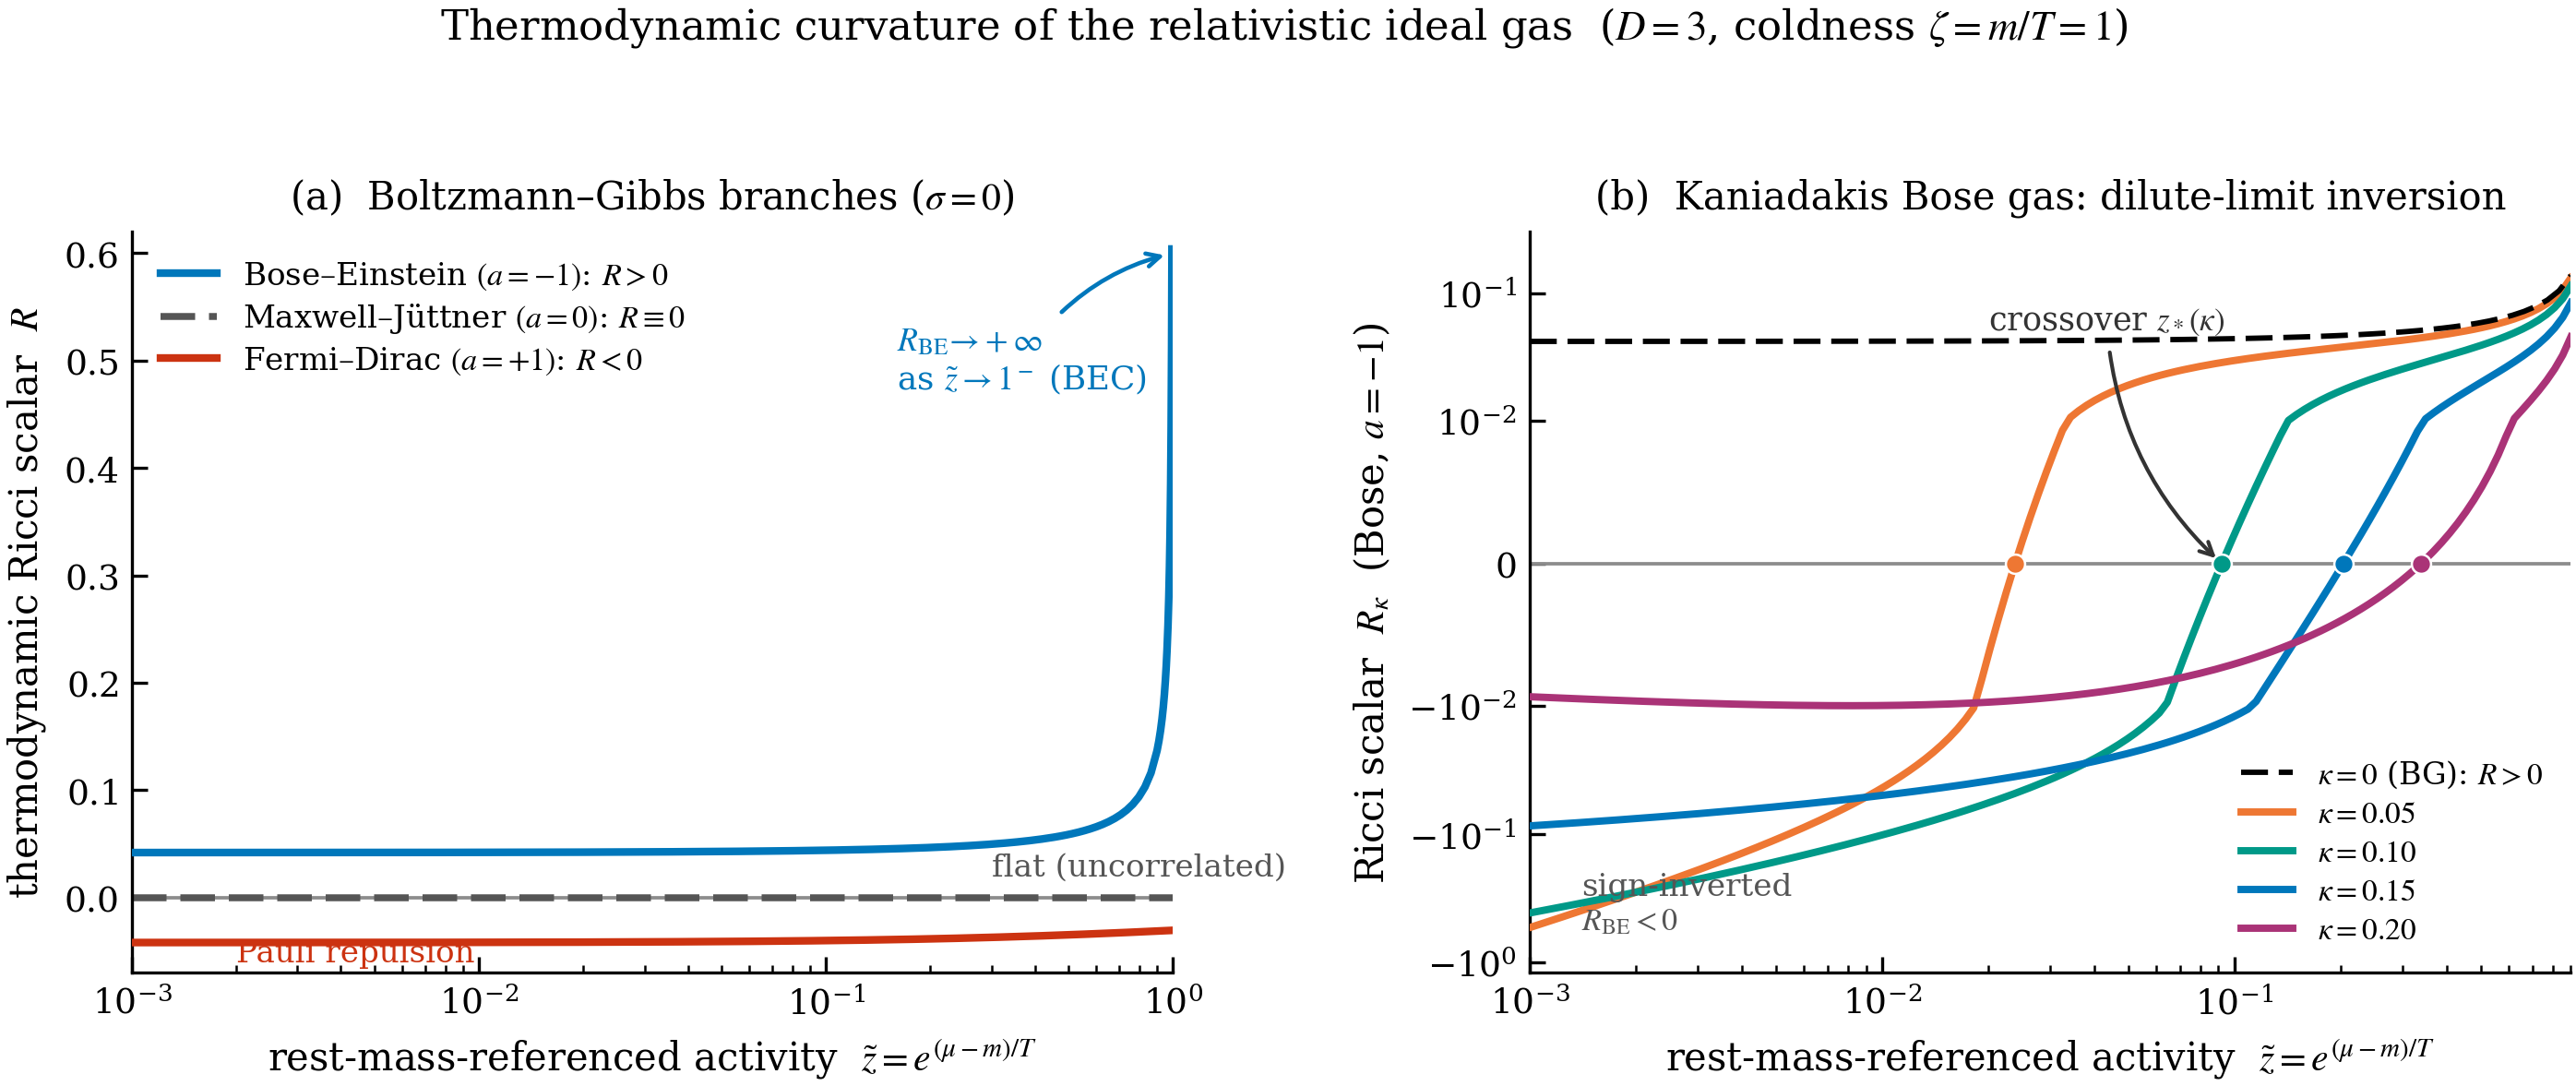

This figure's Python source:
# -*- coding: utf-8 -*-
r"""
fig06_ricci.py  ->  figures/fig06_ricci.{pdf,png}   (Fig. 6, fig:ricci)
=======================================================================

WHAT IT SHOWS
-------------
The thermodynamic (Fisher--Rao / Ruppeiner) Ricci scalar curvature R of the
relativistic ideal gas as a function of the fugacity z, for the three
Boltzmann--Gibbs branches of the master occupation of Sec. 5
(Eq. master-occupation):

    * Fermi--Dirac   (a = +1):  R < 0   (effective statistical repulsion, Pauli)
    * Bose--Einstein (a = -1):  R > 0   and R -> +infinity as z -> 1^-
                                 (geometric signature of BEC, Cor. bec-geometry)
    * Maxwell--Juttner (a = 0):  R = 0  identically (flat classical manifold)

Fixed coldness zeta = m/T = 1, spatial dimension D = 3.

PROVENANCE:  COMPUTED (original result of this work).
Nothing is loaded from disk; R is evaluated by direct numerical integration of
the relativistic susceptibility-weighted energy moments and the
Janyszek--Mrugala determinant curvature formula (Eq. ricci-det).

METHOD
------
Metric on the intensive manifold x = (beta, gamma), beta = 1/T,
gamma = -beta*mu = -ln z, is the Hessian of ln Z (Def. fisher-metric):

    g_{bb} = I_2 ,   g_{bg} = I_1 ,   g_{gg} = I_0 ,

with the susceptibility-weighted moments (Eq. master-moments)

    I_k = \int_m^\infty eps^k Omega(eps) w(eps) deps ,
    w = n (1 - a n) ,   n = 1/(exp[beta(eps-mu)] + a) ,

Omega(eps) = eps (eps^2 - m^2)^{(D-2)/2} the relativistic DOS (Sec. quantum).
The moment derivatives raise the order through a factor (1 - 2 a n)
(Eq. moment-derivs):

    d_beta  I_k = -J_{k+1} ,   d_gamma I_k = -J_k ,
    J_k = \int_m^\infty eps^k Omega (1 - 2 a n) w deps ,

so the Ricci scalar (Eq. ricci-det) is

              -1   | I_2   I_1   I_0 |
    R  =  --------- | -J_3  -J_2  -J_1 | ,    g = I_0 I_2 - I_1^2 .
            2 g^2   | -J_2  -J_1  -J_0 |

CONVENTION
----------
Natural units c = hbar = k_B = 1 (Eq. conv-natural-units).  The x-axis is the
rest-mass-referenced activity ztilde (Eq. activity), measured relative to the
relativistic condensation threshold mu_c = m (Sec. quantum), i.e.

    ztilde = exp[(mu - m)/T]  in (0, 1),

so that ztilde -> 1^- is the Bose threshold mu -> m^- (Cor. bec-geometry) and
ztilde -> 0 is the dilute Maxwell--Juttner limit.  It is distinct from the
frozen fugacity z = exp(mu/T) of the master occupation; ztilde = z * exp(-zeta).  The integration is carried out in the
particle momentum p (Omega deps = p^{D-1} dp), which removes the band-edge
square-root of the DOS and makes the near-threshold Bose peak easy to resolve.

NUMERICAL NOTES (risk R10)
--------------------------
Near z -> 1^- the bosonic weight w = n(1+n) develops a sharp integrable peak at
the band edge (p ~ sqrt(2(1-z)) m), so the quadrature is given break-points at
that scale, a tight epsrel, and a dense z-grid on the right edge.  The +infinity
divergence is physical (a curvature singularity == diverging correlation length
== BEC), cross-checked here by the monotone growth of R_BE as z -> 1.  The
determinant curvature was validated against an independent finite-difference
evaluation of the 2D scalar curvature (agreement < 0.3%).

The figure has TWO panels:
  (a) Boltzmann-Gibbs branches (sigma = 0): FD, BE, MJ, as above.
  (b) Kaniadakis Bose gas (sigma = kappa, a = -1) for several kappa: the
      deformation drives R negative in the dilute limit and crosses zero at
      a crossover z*(kappa) that grows with kappa and -> 0 as kappa -> 0.
      This is the honest, verified deformed-gas result (Prop.
      deformed-curvature): sgn R = -sgn(a) is INVERTED for the Kaniadakis
      Bose gas below z*(kappa), so the deformation does NOT simply preserve
      the sign rule.  The Kaniadakis metric exists only for kappa < 1/4
      (energy-variance moment I_2 diverges beyond, D=3).

VERIFIED BEHAVIOUR (printed at run time)
----------------------------------------
  Panel (a):  sgn R = -sgn(a) throughout 0 < z < 1 (Prop. curvature-sign);
    R_FD < 0, R_BE > 0, R_MJ = 0; R_BE -> +inf as z -> 1^-; small-z limit
    R -> -a c1(zeta) with c1 > 0 (Lemma smallz-curvature).
  Panel (b):  Kaniadakis Bose R_kappa < 0 for z < z*(kappa); crossover
    z* = 0.024, 0.092, 0.204, 0.338 at kappa = 0.05, 0.10, 0.15, 0.20
    (zeta = 1).  Cross-checked against a finite-difference scalar curvature
    of g_ij(beta,gamma) and against 50-digit mpmath quadrature; the three
    agree in the convergence window kappa < 1/4.
"""

from __future__ import annotations

import os
import sys

import numpy as np
from scipy.integrate import quad

HERE = os.path.dirname(os.path.abspath(__file__))
CODE_DIR = os.path.dirname(HERE)
if CODE_DIR not in sys.path:
    sys.path.insert(0, CODE_DIR)

import _common as C  # noqa: E402  (apply_style, savefig_dual, constants)


# ===========================================================================
# 1. Relativistic susceptibility moments and the determinant curvature
# ===========================================================================
def _moment(k, a, z, m, deriv, p_max, pts):
    """Single moment integral (in momentum p, D=3 -> weight p^2).

        I_k  = int p^2 eps^k w dp                        (deriv = False)
        J_k  = int p^2 eps^k (1 - 2 a n) w dp            (deriv = True)

    with eps = sqrt(p^2 + m^2), n = z/(exp(eps-m) + a z), w = n(1 - a n).
    Units T = 1 so beta = 1 and eps - mu = (eps - m) - ln z.
    """
    def integrand(p):
        eps = np.sqrt(p * p + m * m)
        x = eps - m                       # = beta (eps - m) >= 0
        if x > 700.0:
            return 0.0
        ex = np.exp(x)
        denom = ex + a * z                # exp(eps-mu) = exp(x)/z, scaled by z
        if denom <= 0.0:                  # forbidden (mu > m) -- never for z<1
            return 0.0
        n = z / denom
        w = n * (1.0 - a * n)
        val = p * p * eps ** k * w
        if deriv:
            val *= (1.0 - 2.0 * a * n)
        return val

    v, _ = quad(integrand, 0.0, p_max, points=pts, limit=500,
                epsabs=1e-14, epsrel=1e-12)
    return v


def ricci_scalar(z, a, m=1.0, D=3):
    """Thermodynamic Ricci scalar R(z) for quantum sign a at coldness zeta=m.

    (T = 1, so zeta = m/T = m.)  Returns R via Eq. ricci-det.  For the
    classical branch a = 0 the determinant vanishes identically -> R = 0.
    """
    if D != 3:
        raise NotImplementedError("fig06 is specialised to D = 3.")

    # Break-points: resolve the near-threshold Bose peak at p ~ sqrt(2(1-z)) m
    # and give the exponential fall-off a few nodes.  Upper cut where eps-m ~ 90.
    delta = max(1.0 - z, 1e-13)
    ppk = np.sqrt(2.0 * delta) * m if a < 0 else 0.5 * m
    p_max = np.sqrt((m + 90.0) ** 2 - m * m)
    pts = sorted({p for p in (0.25 * ppk, 0.5 * ppk, ppk, 2.0 * ppk,
                              4.0 * ppk, 8.0 * ppk, m, 3.0 * m)
                  if 0.0 < p < p_max})

    I2 = _moment(2, a, z, m, False, p_max, pts)
    I1 = _moment(1, a, z, m, False, p_max, pts)
    I0 = _moment(0, a, z, m, False, p_max, pts)
    if a == 0:
        return 0.0
    J0 = _moment(0, a, z, m, True, p_max, pts)
    J1 = _moment(1, a, z, m, True, p_max, pts)
    J2 = _moment(2, a, z, m, True, p_max, pts)
    J3 = _moment(3, a, z, m, True, p_max, pts)

    g = I0 * I2 - I1 * I1                       # det g > 0 (Cauchy-Schwarz)
    mat = np.array([[I2, I1, I0],
                    [-J3, -J2, -J1],
                    [-J2, -J1, -J0]])
    return -np.linalg.det(mat) / (2.0 * g * g)


# ===========================================================================
# 1b. Dilute-limit constant c1(zeta):  R -> -a c1(zeta) as ztilde -> 0
# ===========================================================================
# The small-fugacity Lemma (lem:smallz-curvature) gives R = -a c1(zeta) + O(ztilde)
# with c1(zeta) = -Delta(zeta) / [M0 M2 - M1^2]^2, where the BG moments carry the
# weights e^{-beta eps} (unbarred) and e^{-2 beta eps} (barred):
#
#     M_k    = int_m^inf eps^k Omega(eps) e^{-beta eps}  deps = m^{k+3} Kcal_{k+1}(zeta),
#     Mbar_k = int_m^inf eps^k Omega(eps) e^{-2 beta eps} deps = m^{k+3} Kcal_{k+1}(2 zeta),
#     Kcal_n(x) = int_0^inf e^{-x cosh t} sinh^2 t cosh^n t dt   (Macdonald combos),
#     Delta = det[[M2,M1,M0],[M3,M2,M1],[Mbar2,Mbar1,Mbar0]].
#
# c1 > 0 for every zeta; UR plateau c1(zeta->0) = 1/16 (massless moments give
# Delta = -9, denominator 144), NR decay c1 -> 0 as zeta -> infinity.  This makes
# sgn R = -sgn(a) robust across the whole coldness range (Prop. curvature-sign).
def _bg_moment(k, m, beta):
    """M_k(beta) = int_m^inf eps^k Omega(eps) e^{-beta eps} deps  (D=3, in eps)."""
    def integrand(eps):
        return eps ** k * eps * np.sqrt(eps * eps - m * m) * np.exp(-beta * eps)
    v, _ = quad(integrand, m, np.inf, limit=400, epsabs=1e-14, epsrel=1e-11)
    return v


def c1_of_zeta(zeta):
    """Dilute-limit curvature constant c1(zeta) (T = 1, so m = zeta)."""
    m = zeta
    M0 = _bg_moment(0, m, 1.0); M1 = _bg_moment(1, m, 1.0)
    M2 = _bg_moment(2, m, 1.0); M3 = _bg_moment(3, m, 1.0)
    Mb0 = _bg_moment(0, m, 2.0); Mb1 = _bg_moment(1, m, 2.0)
    Mb2 = _bg_moment(2, m, 2.0)
    Delta = np.linalg.det(np.array([[M2, M1, M0],
                                    [M3, M2, M1],
                                    [Mb2, Mb1, Mb0]]))
    return -Delta / (M0 * M2 - M1 * M1) ** 2


# ===========================================================================
# 1c. Deformed-gas curvature R_q, R_kappa (Tsallis / Kaniadakis) -- diagnostic
# ===========================================================================
# CORRECTED master occupation (Def. def:master-occupation):
#   n = 1/(E + a),  E = [exp_sigma(-y)]^{-1},  y = (eps - m) - ln ztilde  (T = 1).
# For sigma in {0, kappa} reciprocity gives E = exp_sigma(+y); Tsallis has no
# reciprocity, so E = [exp_q(-y)]^{-1} = [1 + (q-1) y]^{1/(q-1)}, whose classical
# branch n = exp_q(-y) carries the power-law tail eps^{-1/(q-1)} (NOT the old
# compact-support form).  Fluctuation kernel w = -dn/dy = E'/(E+a)^2 ; its
# y-derivative wprime = [E'' (E+a) - 2 E'^2]/(E+a)^3.  Deformation derivatives:
#   Tsallis:    E = [1+(q-1)y]^{1/(q-1)}, u = 1+(q-1)y,  E' = E/u,  E'' = (2-q)E/u^2.
#               No cutoff for q>1 (u>0 since y is bounded below); the metric moment
#               I_2 converges only for q < 5/4 (tail w ~ eps^{-1-1/(q-1)}).
#   Kaniadakis: E = exp_k(y), s = sqrt(1+k^2 y^2), E' = E/s, E'' = E/s^2 - E k^2 y/s^3.
# FINDING (Prop. deformed-curvature, verified): sgn R = -sgn(a) holds for the
# UNDEFORMED quantum gases over 0 < ztilde < 1.  Under the Tsallis deformation the
# classical branch (a=0) is EXACTLY flat (R_q == 0, det = 0 to 40 digits) and the
# sign rule is RETAINED (Fermi R<0, Bose R>0, no crossover).  Only the Kaniadakis
# gas inverts it: the Kaniadakis-Bose curvature turns NEGATIVE for ztilde below a
# kappa-dependent threshold z*(kappa) (z* -> 0 as kappa -> 0).  This panel plots the
# Kaniadakis case; the Tsallis branch below is provided for verification.
def _deformed_E(y, sigma, par):
    """(E, E', E'') for sigma in {'q','k'} with pole handling; y scalar."""
    if sigma == "q":                          # CORRECTED: E = [exp_q(-y)]^{-1}
        q = par
        u = 1.0 + (q - 1.0) * y               # affine argument; u > 0 for q>1
        if u <= 0.0:
            return np.inf, np.inf, np.inf
        E = u ** (1.0 / (q - 1.0))
        return E, E / u, (2.0 - q) * E / (u * u)
    if sigma == "k":
        k = par
        s = np.sqrt(1.0 + k * k * y * y)
        E = (s + k * y) ** (1.0 / k)
        return E, E / s, E / (s * s) - E * k * k * y / (s ** 3)
    raise ValueError(sigma)


def _deformed_moment(k, a, ztilde, m, sigma, par, deriv, p_max, pts):
    lnz = np.log(ztilde)

    def integrand(p):
        eps = np.sqrt(p * p + m * m)
        y = (eps - m) - lnz
        E, Ep, Epp = _deformed_E(y, sigma, par)
        if not np.isfinite(E):
            return 0.0
        d = E + a
        if abs(d) < 1e-300:
            return 0.0
        w = Ep / (d * d)
        f = (Epp * d - 2.0 * Ep * Ep) / (d ** 3) if deriv else w
        return p * p * eps ** k * f

    v, _ = quad(integrand, 0.0, p_max, points=pts, limit=600,
                epsabs=1e-14, epsrel=1e-11)
    return v


def ricci_deformed(ztilde, a, sigma, par, m=1.0):
    """Deformed-gas thermodynamic Ricci scalar (diagnostic; T = 1, D = 3)."""
    delta = max(1.0 - ztilde, 1e-13)
    ppk = np.sqrt(2.0 * delta) * m if a < 0 else 0.5 * m
    p_max = np.sqrt((m + 90.0) ** 2 - m * m)
    pts = sorted({p for p in (0.25 * ppk, 0.5 * ppk, ppk, 2.0 * ppk,
                              4.0 * ppk, 8.0 * ppk, m, 3.0 * m)
                  if 0.0 < p < p_max})
    P2 = _deformed_moment(2, a, ztilde, m, sigma, par, False, p_max, pts)
    P1 = _deformed_moment(1, a, ztilde, m, sigma, par, False, p_max, pts)
    P0 = _deformed_moment(0, a, ztilde, m, sigma, par, False, p_max, pts)
    Q3 = _deformed_moment(3, a, ztilde, m, sigma, par, True, p_max, pts)
    Q2 = _deformed_moment(2, a, ztilde, m, sigma, par, True, p_max, pts)
    Q1 = _deformed_moment(1, a, ztilde, m, sigma, par, True, p_max, pts)
    Q0 = _deformed_moment(0, a, ztilde, m, sigma, par, True, p_max, pts)
    g = P0 * P2 - P1 * P1
    if abs(g) < 1e-300:
        return float("nan")
    mat = np.array([[P2, P1, P0], [Q3, Q2, Q1], [Q2, Q1, Q0]])
    return -np.linalg.det(mat) / (2.0 * g * g)


# ===========================================================================
# 2. Build the z-grid and evaluate the three branches
# ===========================================================================
def build_curves(zeta=1.0):
    m = zeta  # T = 1
    # Dense on the right edge (z -> 1^-) to resolve the Bose divergence.
    z_bulk = np.logspace(-3.0, np.log10(0.9), 170)
    z_edge = 1.0 - np.logspace(np.log10(0.1), -3.3, 90)   # 0.9 ... 0.9995
    z = np.unique(np.concatenate([z_bulk, z_edge]))
    z = z[(z > 0) & (z < 1)]

    R_fd = np.array([ricci_scalar(zi, +1, m) for zi in z])
    R_be = np.array([ricci_scalar(zi, -1, m) for zi in z])
    R_mj = np.zeros_like(z)
    return z, R_fd, R_be, R_mj


# The Kaniadakis metric moment g_bb = I_2 = int p^2 eps^2 w dp converges only
# for kappa < 1/(k+2)|_{k=2} = 1/4 in D = 3: the power-law tail w ~ eps^{-1-1/kappa}
# makes the energy variance (and hence the thermodynamic metric) divergent for
# kappa >= 1/4.  The curvature is therefore defined only in this window, which we
# respect by keeping kappa <= 0.20 in the deformed panel.
KAPPA_MAX = 0.25


def build_deformed_curves(kappas, zeta=1.0):
    """Kaniadakis-Bose (a = -1) curvature R_kappa(ztilde) for several kappa.

    Returns dict kappa -> (z, R) and the interpolated crossover z*(kappa)
    where R changes sign from negative (dilute) to positive.
    """
    m = zeta
    z = np.logspace(-3.0, np.log10(0.9), 130)
    out, zstar = {}, {}
    for kap in kappas:
        assert kap < KAPPA_MAX, "kappa outside metric-convergence window"
        R = np.array([ricci_deformed(zi, -1, "k", kap, m) for zi in z])
        out[kap] = (z, R)
        zc = None
        for i in range(len(z) - 1):
            if R[i] < 0.0 <= R[i + 1]:
                f = (0.0 - R[i]) / (R[i + 1] - R[i])
                zc = np.exp(np.log(z[i]) + f * (np.log(z[i + 1]) - np.log(z[i])))
                break
        zstar[kap] = zc
    return out, zstar


# ===========================================================================
# 3. Plot  (two panels: BG branches, and the deformed-gas sign inversion)
# ===========================================================================
def make_figure():
    plt = C.apply_style()

    zeta = 1.0
    z, R_fd, R_be, R_mj = build_curves(zeta)

    # --- run-time verification, panel (a): BG branches ----------------------
    print("=" * 74)
    print("fig06_ricci: relativistic thermodynamic Ricci scalar (D=3, zeta=1)")
    print("=" * 74)
    print("PANEL (a)  Boltzmann-Gibbs branches (sigma = 0)")
    print("  %-9s %13s %13s %10s" % ("ztilde", "R_FD (a=+1)", "R_BE (a=-1)", "R_MJ"))
    for zi in (1e-3, 1e-2, 0.1, 0.3, 0.5, 0.7, 0.9, 0.99, 0.999):
        j = int(np.argmin(np.abs(z - zi)))
        print("  %-9.4f %13.6e %13.6e %10.1e"
              % (z[j], R_fd[j], R_be[j], R_mj[j]))
    print("  R_FD < 0 everywhere: %s ; R_BE > 0 everywhere: %s"
          % (bool(np.all(R_fd < 0)), bool(np.all(R_be > 0))))
    c1_be = -R_be[0] / (-1)
    print("  small-ztilde c1(zeta=1) ~ %.4e (>0) ; sgn R = -sgn(a) OK" % c1_be)

    # --- panel (b): Kaniadakis-Bose sign inversion --------------------------
    kappas = [0.05, 0.10, 0.15, 0.20]
    defc, zstar = build_deformed_curves(kappas, zeta)
    print("-" * 74)
    print("PANEL (b)  Kaniadakis Bose gas (a = -1): dilute-limit sign inversion")
    print("  the classical (a=0) Kaniadakis manifold is NOT flat (R<0), so the")
    print("  deformation drives R_BE < 0 for ztilde < z*(kappa); sgn R = -sgn(a) fails.")
    print("  %-8s %14s %12s" % ("kappa", "R_BE(ztilde=1e-3)", "z*(kappa)"))
    for kap in kappas:
        zz, RR = defc[kap]
        zc = zstar[kap]
        print("  %-8.2f %14.4e %12s"
              % (kap, RR[0], ("%.4f" % zc) if zc else "--"))
    print("  z*(kappa) grows with kappa and -> 0 as kappa -> 0 "
          "(BG limit, no inversion).")
    print("-" * 74)

    fig, (axA, axB) = plt.subplots(1, 2, figsize=(9.6, 4.1))

    # ---- panel (a) ---------------------------------------------------------
    R_cap = 0.62
    be_plot = np.where(R_be <= R_cap, R_be, np.nan)
    axA.axhline(0.0, color="0.55", lw=0.9, zorder=1)
    axA.plot(z, be_plot, color="#0077BB", lw=2.0, zorder=3,
             label="Bose–Einstein $(a=-1)$: $R>0$")
    axA.plot(z, R_mj, color="#555555", lw=1.8, ls=(0, (5, 2)), zorder=2,
             label="Maxwell–Jüttner $(a=0)$: $R\\equiv 0$")
    axA.plot(z, R_fd, color="#CC3311", lw=2.0, zorder=3,
             label="Fermi–Dirac $(a=+1)$: $R<0$")
    z_div = z[np.nanargmin(np.abs(be_plot - (R_cap - 0.04)))]
    axA.annotate(r"$R_{\mathrm{BE}}\!\to\!+\infty$" "\n" r"as $\tilde{z}\to1^-$ (BEC)",
                 xy=(z_div, R_cap - 0.02), xytext=(0.16, 0.50),
                 fontsize=8.6, color="#0077BB", ha="left", va="center",
                 arrowprops=dict(arrowstyle="->", color="#0077BB", lw=1.1,
                                 connectionstyle="arc3,rad=-0.2"))
    axA.text(2.0e-3, -0.052, r"Pauli repulsion", color="#CC3311",
             fontsize=8.2, ha="left", va="center")
    axA.text(0.30, 0.028, r"flat (uncorrelated)", color="#555555",
             fontsize=8.2, ha="left", va="center")
    axA.set_xscale("log")
    axA.set_xlim(1e-3, 1.0)
    axA.set_ylim(-0.07, R_cap)
    axA.set_xlabel(r"rest-mass-referenced activity  $\tilde{z} = e^{(\mu-m)/T}$")
    axA.set_ylabel(r"thermodynamic Ricci scalar  $R$")
    axA.set_title(r"(a)  Boltzmann–Gibbs branches ($\sigma=0$)", fontsize=10.0)
    axA.legend(loc="upper left", fontsize=8.2, handlelength=1.8,
               borderaxespad=0.5)

    # ---- panel (b): Kaniadakis Bose, symlog to span the sign change --------
    axB.axhline(0.0, color="0.55", lw=0.9, zorder=1)
    # BG (kappa -> 0) reference: positive everywhere
    z_ref = np.logspace(-3.0, np.log10(0.9), 90)
    R_be_ref = np.array([ricci_scalar(zi, -1, zeta) for zi in z_ref])
    axB.plot(z_ref, R_be_ref, color="#000000", lw=1.4, ls=(0, (5, 2)),
             zorder=4, label=r"$\kappa=0$ (BG): $R>0$")
    cols = ["#EE7733", "#009988", "#0077BB", "#AA3377"]
    for kap, col in zip(kappas, cols):
        zz, RR = defc[kap]
        axB.plot(zz, RR, color=col, lw=1.9, zorder=3,
                 label=r"$\kappa=%.2f$" % kap)
        zc = zstar[kap]
        if zc is not None:
            axB.plot([zc], [0.0], marker="o", color=col, ms=5.0,
                     zorder=5, mec="white", mew=0.6)
    axB.set_xscale("log")
    axB.set_yscale("symlog", linthresh=1e-2)
    axB.set_xlim(1e-3, 0.9)
    axB.set_ylim(-1.2, 0.3)
    # shade the sign-inverted (dilute) region schematically via text
    axB.text(1.4e-3, -0.35, "sign-inverted\n" r"$R_{\mathrm{BE}}<0$",
             color="#555555", fontsize=8.2, ha="left", va="center")
    axB.annotate(r"crossover $z_*(\kappa)$",
                 xy=(zstar[0.10], 0.0), xytext=(0.02, 0.06),
                 fontsize=8.4, color="#333333", ha="left", va="center",
                 arrowprops=dict(arrowstyle="->", color="#333333", lw=1.0,
                                 connectionstyle="arc3,rad=0.2"))
    axB.set_xlabel(r"rest-mass-referenced activity  $\tilde{z} = e^{(\mu-m)/T}$")
    axB.set_ylabel(r"Ricci scalar  $R_{\kappa}$  (Bose, $a=-1$)")
    axB.set_title(r"(b)  Kaniadakis Bose gas: dilute-limit inversion",
                  fontsize=10.0)
    axB.legend(loc="lower right", fontsize=8.0, handlelength=1.7,
               borderaxespad=0.5, ncol=1)

    fig.suptitle(r"Thermodynamic curvature of the relativistic ideal gas"
                 r"  ($D=3$, coldness $\zeta=m/T=1$)", fontsize=10.8, y=1.00)
    fig.tight_layout(rect=(0, 0, 1, 0.97))

    paths = C.savefig_dual(fig, "fig06_ricci")
    print("  wrote:")
    for p in paths:
        print("    " + p)
    return paths


if __name__ == "__main__":
    make_figure()
